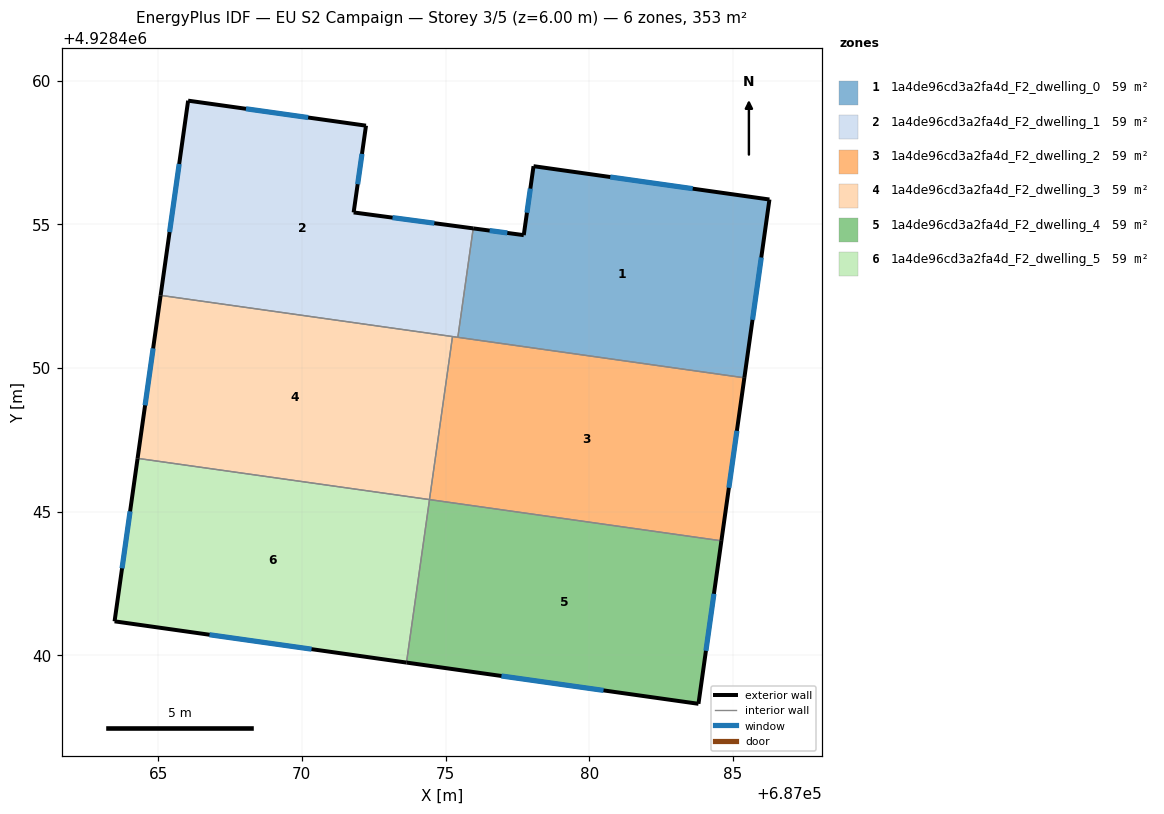
=== STOREY PLAN SPEC (per zone: floor XY polygon, exterior-wall plan segments, windows/doors) ===
zone 1: 1a4de96cd3a2fa4d_F2_dwelling_0  (58.8 m²)
  floor: (687086.27, 4928455.86) (687085.40, 4928449.66) (687075.43, 4928451.07) (687075.96, 4928454.86) (687077.72, 4928454.62) (687078.06, 4928457.02)
  exterior wall: (687077.72, 4928454.62) – (687075.96, 4928454.86)  [1.8 m]
    window: (687077.15, 4928454.70) – (687076.54, 4928454.78)  [0.7 m²]
  exterior wall: (687078.06, 4928457.02) – (687077.72, 4928454.62)  [2.4 m]
    window: (687077.95, 4928456.24) – (687077.83, 4928455.40)  [0.9 m²]
  exterior wall: (687086.27, 4928455.86) – (687078.06, 4928457.02)  [8.3 m]
    window: (687083.60, 4928456.24) – (687080.73, 4928456.64)  [3.0 m²]
  exterior wall: (687085.40, 4928449.66) – (687086.27, 4928455.86)  [6.3 m]
    window: (687085.68, 4928451.67) – (687085.99, 4928453.84)  [2.3 m²]
  interior walls: 2
zone 2: 1a4de96cd3a2fa4d_F2_dwelling_1  (58.8 m²)
  floor: (687072.23, 4928458.43) (687071.80, 4928455.41) (687075.96, 4928454.86) (687075.43, 4928451.07) (687065.08, 4928452.53) (687066.04, 4928459.30)
  exterior wall: (687071.80, 4928455.41) – (687072.23, 4928458.43)  [3.1 m]
    window: (687071.94, 4928456.39) – (687072.09, 4928457.45)  [1.1 m²]
  exterior wall: (687075.96, 4928454.86) – (687071.80, 4928455.41)  [4.2 m]
    window: (687074.61, 4928455.04) – (687073.16, 4928455.23)  [1.5 m²]
  exterior wall: (687066.04, 4928459.30) – (687065.08, 4928452.53)  [6.8 m]
    window: (687065.73, 4928457.10) – (687065.40, 4928454.73)  [2.5 m²]
  exterior wall: (687072.23, 4928458.43) – (687066.04, 4928459.30)  [6.3 m]
    window: (687070.22, 4928458.71) – (687068.06, 4928459.02)  [2.3 m²]
  interior walls: 3
zone 3: 1a4de96cd3a2fa4d_F2_dwelling_2  (58.8 m²)
  floor: (687085.40, 4928449.66) (687084.60, 4928443.98) (687074.44, 4928445.42) (687075.24, 4928451.09)
  exterior wall: (687084.60, 4928443.98) – (687085.40, 4928449.66)  [5.7 m]
    window: (687084.86, 4928445.83) – (687085.14, 4928447.81)  [2.1 m²]
  interior walls: 4
zone 4: 1a4de96cd3a2fa4d_F2_dwelling_3  (58.8 m²)
  floor: (687075.24, 4928451.09) (687074.44, 4928445.42) (687064.28, 4928446.85) (687065.08, 4928452.53)
  exterior wall: (687065.08, 4928452.53) – (687064.28, 4928446.85)  [5.7 m]
    window: (687064.82, 4928450.68) – (687064.54, 4928448.70)  [2.1 m²]
  interior walls: 3
zone 5: 1a4de96cd3a2fa4d_F2_dwelling_4  (58.8 m²)
  floor: (687084.60, 4928443.98) (687083.80, 4928438.31) (687073.64, 4928439.75) (687074.44, 4928445.42)
  exterior wall: (687083.80, 4928438.31) – (687084.60, 4928443.98)  [5.7 m]
    window: (687084.06, 4928440.16) – (687084.34, 4928442.14)  [2.1 m²]
  exterior wall: (687073.64, 4928439.75) – (687083.80, 4928438.31)  [10.3 m]
    window: (687076.95, 4928439.28) – (687080.50, 4928438.78)  [3.8 m²]
  interior walls: 2
zone 6: 1a4de96cd3a2fa4d_F2_dwelling_5  (58.8 m²)
  floor: (687074.44, 4928445.42) (687073.64, 4928439.75) (687063.48, 4928441.18) (687064.28, 4928446.85)
  exterior wall: (687063.48, 4928441.18) – (687073.64, 4928439.75)  [10.3 m]
    window: (687066.79, 4928440.71) – (687070.34, 4928440.21)  [3.8 m²]
  exterior wall: (687064.28, 4928446.85) – (687063.48, 4928441.18)  [5.7 m]
    window: (687064.02, 4928445.01) – (687063.74, 4928443.03)  [2.1 m²]
  interior walls: 2

=== DERIVED (storey summary) ===
Building: EU S2 Campaign
Storey: 3 of 5  (floor level z = 6.00 m)
Storey gross floor area: 352.6 m²
Zones on this storey: 6
  - 1a4de96cd3a2fa4d_F2_dwelling_0: floor 58.8 m²; exterior wall 18.8 m (56.3 m²); 4 window(s) 6.9 m²; WWR 12.2%
  - 1a4de96cd3a2fa4d_F2_dwelling_1: floor 58.8 m²; exterior wall 20.3 m (61.0 m²); 4 window(s) 7.5 m²; WWR 12.2%
  - 1a4de96cd3a2fa4d_F2_dwelling_2: floor 58.8 m²; exterior wall 5.7 m (17.2 m²); 1 window(s) 2.1 m²; WWR 12.2%
  - 1a4de96cd3a2fa4d_F2_dwelling_3: floor 58.8 m²; exterior wall 5.7 m (17.2 m²); 1 window(s) 2.1 m²; WWR 12.2%
  - 1a4de96cd3a2fa4d_F2_dwelling_4: floor 58.8 m²; exterior wall 16.0 m (48.0 m²); 2 window(s) 5.9 m²; WWR 12.2%
  - 1a4de96cd3a2fa4d_F2_dwelling_5: floor 58.8 m²; exterior wall 16.0 m (48.0 m²); 2 window(s) 5.9 m²; WWR 12.2%
Zone adjacency (shared interzone walls):
  - 1a4de96cd3a2fa4d_F2_dwelling_0 ↔ 1a4de96cd3a2fa4d_F2_dwelling_1
  - 1a4de96cd3a2fa4d_F2_dwelling_0 ↔ 1a4de96cd3a2fa4d_F2_dwelling_2
  - 1a4de96cd3a2fa4d_F2_dwelling_1 ↔ 1a4de96cd3a2fa4d_F2_dwelling_2
  - 1a4de96cd3a2fa4d_F2_dwelling_1 ↔ 1a4de96cd3a2fa4d_F2_dwelling_3
  - 1a4de96cd3a2fa4d_F2_dwelling_2 ↔ 1a4de96cd3a2fa4d_F2_dwelling_3
  - 1a4de96cd3a2fa4d_F2_dwelling_2 ↔ 1a4de96cd3a2fa4d_F2_dwelling_4
  - 1a4de96cd3a2fa4d_F2_dwelling_3 ↔ 1a4de96cd3a2fa4d_F2_dwelling_5
  - 1a4de96cd3a2fa4d_F2_dwelling_4 ↔ 1a4de96cd3a2fa4d_F2_dwelling_5